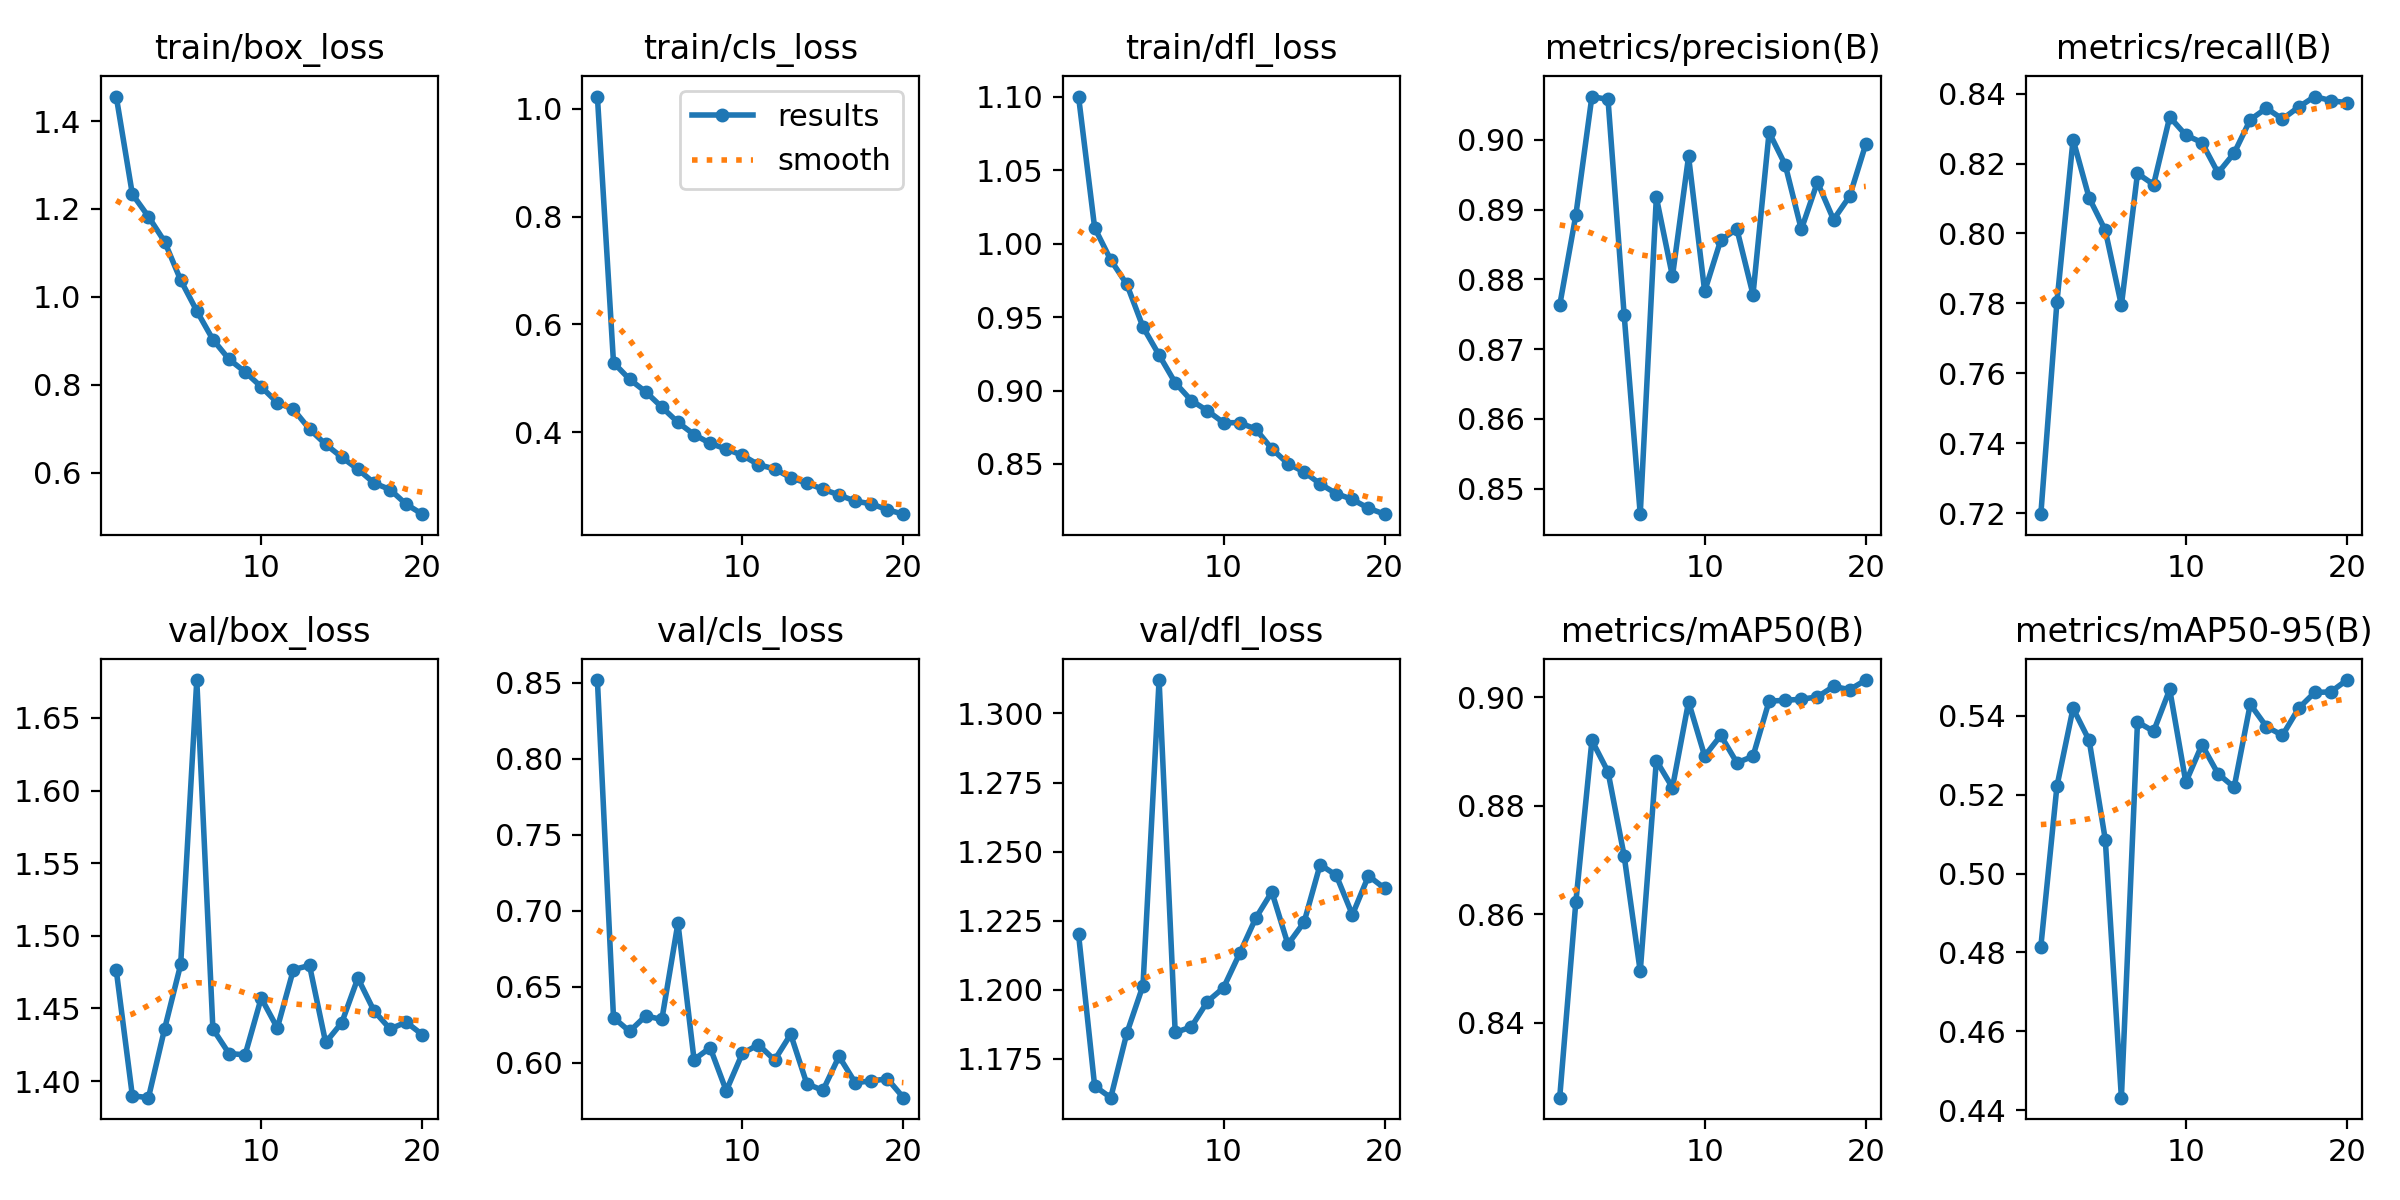

The file beside this chart, header and first rows:
epoch, train/box_loss, train/cls_loss, train/dfl_loss, metrics/precision(B), metrics/recall(B), metrics/mAP50(B), metrics/mAP50-95(B), val/box_loss, val/cls_loss, val/dfl_loss, lr/pg0, lr/pg1, lr/pg2
1, 1.456, 1.022, 1.1, 0.8763, 0.7197, 0.8262, 0.4815, 1.476, 0.8517, 1.22, 0.0006629, 0.0006629, 0.0006629
2, 1.234, 0.5293, 1.011, 0.8892, 0.7804, 0.8621, 0.5222, 1.39, 0.6297, 1.165, 0.001264, 0.001264, 0.001264
3, 1.183, 0.4983, 0.9889, 0.9062, 0.8269, 0.892, 0.5419, 1.389, 0.6207, 1.161, 0.001799, 0.001799, 0.001799
4, 1.126, 0.4752, 0.9723, 0.9058, 0.8102, 0.8862, 0.5337, 1.436, 0.6309, 1.184, 0.001703, 0.001703, 0.001703
5, 1.038, 0.4468, 0.9433, 0.8749, 0.8009, 0.8708, 0.5086, 1.48, 0.6285, 1.202, 0.001604, 0.001604, 0.001604
6, 0.968, 0.4186, 0.9242, 0.8463, 0.7794, 0.8494, 0.4432, 1.676, 0.6919, 1.312, 0.001505, 0.001505, 0.001505
7, 0.903, 0.396, 0.9053, 0.8918, 0.8172, 0.8883, 0.5384, 1.436, 0.6021, 1.185, 0.001406, 0.001406, 0.001406
8, 0.8581, 0.3797, 0.8932, 0.8804, 0.814, 0.8833, 0.5361, 1.419, 0.6099, 1.187, 0.001307, 0.001307, 0.001307
9, 0.8294, 0.369, 0.8863, 0.8976, 0.8333, 0.8991, 0.5467, 1.418, 0.5816, 1.196, 0.001208, 0.001208, 0.001208
10, 0.7954, 0.3576, 0.8781, 0.8783, 0.8282, 0.8891, 0.5232, 1.457, 0.6062, 1.201, 0.001109, 0.001109, 0.001109
11, 0.7594, 0.3401, 0.8781, 0.8856, 0.826, 0.8929, 0.5326, 1.437, 0.6119, 1.213, 0.00101, 0.00101, 0.00101
12, 0.7441, 0.3323, 0.8738, 0.8872, 0.8173, 0.8879, 0.5253, 1.477, 0.6018, 1.226, 0.000911, 0.000911, 0.000911
13, 0.6992, 0.316, 0.8603, 0.8778, 0.823, 0.8891, 0.5219, 1.48, 0.6187, 1.235, 0.000812, 0.000812, 0.000812
14, 0.6647, 0.3059, 0.8502, 0.9011, 0.8326, 0.8993, 0.5429, 1.427, 0.5863, 1.216, 0.000713, 0.000713, 0.000713
15, 0.6353, 0.2948, 0.8446, 0.8964, 0.8359, 0.8994, 0.5373, 1.44, 0.5818, 1.224, 0.000614, 0.000614, 0.000614
16, 0.608, 0.2841, 0.8365, 0.8871, 0.8328, 0.8996, 0.535, 1.471, 0.6042, 1.245, 0.000515, 0.000515, 0.000515
17, 0.5768, 0.2726, 0.8298, 0.8939, 0.8362, 0.9, 0.5419, 1.448, 0.587, 1.241, 0.000416, 0.000416, 0.000416
18, 0.5617, 0.2676, 0.8259, 0.8885, 0.8392, 0.902, 0.5459, 1.436, 0.588, 1.227, 0.000317, 0.000317, 0.000317
19, 0.5284, 0.2566, 0.8199, 0.8919, 0.838, 0.9014, 0.5461, 1.441, 0.5895, 1.241, 0.000218, 0.000218, 0.000218
20, 0.5058, 0.2485, 0.8158, 0.8993, 0.8374, 0.9032, 0.5491, 1.432, 0.5771, 1.237, 0.000119, 0.000119, 0.000119
